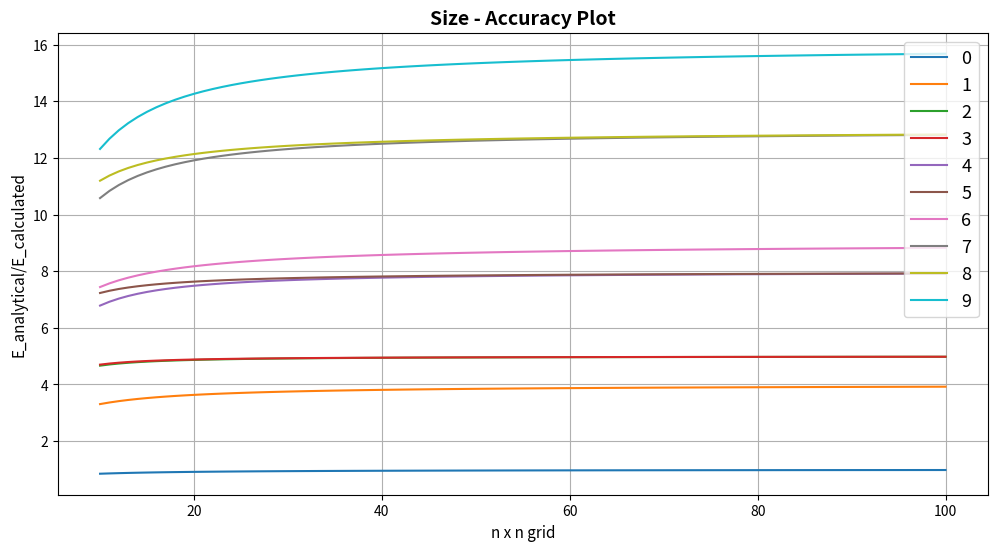

Python code for this plot:
import numpy as np
import scipy
import scipy.linalg
import scipy.sparse
import scipy.sparse.linalg
import matplotlib.pyplot as plt
#import matplotlib.pylab as plt

SAVE_FIGURE = False
FIGURE_NAME = 'Size_accuracy_plot'


def plot_figure(size, ediffSet):

    #Plot 2 variable graph
    fig = plt.figure(figsize = (12,6))
    axes_main = fig.add_subplot(111)
    
    for i in range(0,10):
        axes_main.plot(size, ediffSet[:,i], label=str(i))

    axes_main.set_title('Size - Accuracy Plot',
                        fontsize = 14, fontweight=550)
    axes_main.grid()
    axes_main.set_xlabel('n x n grid', fontsize = 11)
    axes_main.set_ylabel('E_analytical/E_calculated', fontsize = 11)
    axes_main.legend(fontsize = 13)

    #Saves figure
    if SAVE_FIGURE:
        plt.savefig(FIGURE_NAME, transparent = True)
    plt.show()

    plt.close()

    return

size = np.empty((0))
ediffSet = np.empty((0,10))
nStates = np.array((1,4,5,5,8,8,9,13,13,16))
#nStates = np.array((1,1,2,2,2,4,4,5,5,8))
#nStates = np.array((2,5,5,8,13,13,17,17,18,20))


for n in range(10, 101, 1):
    m = n**2
    diag = np.ones(m) #diagonals
    b = np.zeros(m) #RHS
    diag0 = diag*(-4) #main diagonal
    diag1 = diag[0:-1] #second diagonal
    diagk = diag[0:-n] #k'th diagonal

    M = scipy.sparse.diags([diag0, diag1, diag1, diagk, diagk], [0, 1, -1, n, -n], format='csc')

    #evals, evecs = scipy.sparse.linalg.eigs(M, k=10, which='SM')
    evals, evecs = scipy.sparse.linalg.eigsh(M, sigma=0, k=10, which='LM')
    
    #evals_sorted = np.flip(np.sort(evals))
    evals_sorted = -np.flip(np.sort(evals)) * n**2 / np.pi**2
    
    size = np.hstack((size,n))
    
    #analyticVal = np.pi**2 * nStates
    #analyticVal = np.pi**2/dim**2 * nStates
    
    #ediff = evals_sorted/nStates
    #ediff = evals_sorted/analyticVal
    #ediff = analyticVal/evals_sorted
    ediff = evals_sorted
    
    ediffSet = np.vstack((ediffSet, ediff))

plot_figure(size, ediffSet)
